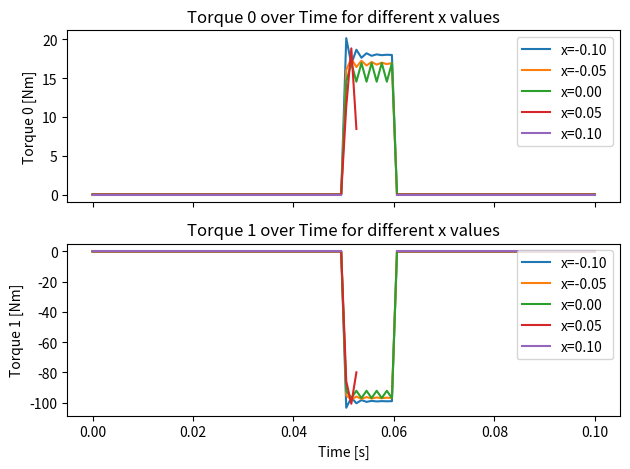

Python code for this plot:
import numpy as np
import matplotlib.pyplot as plt

# 定数と初期条件の定義
l1 = 0.5
l2 = 0.5
dt = 0.01
m = 0.45

desired_pos0 = 0.5
desired_pos1 = 0.7

t_list = np.linspace(0, 0.1, num=100)
v = 1

# xの範囲を設定
x_values = np.linspace(-0.1, 0.1, num=5)

# トルク値を保存するリスト
torque0_results = []
torque1_results = []

# xの各値に対してシミュレーションを実行
for x in x_values:
    fx_list = []
    torque0_list = []
    torque1_list = []
    
    # シミュレーションループ
    for t in t_list:
        # 初期化
        new_torque0 = 0
        new_torque1 = 0
        
        if 0 < t <= 0.05:
            fx = 0
        elif 0.05 < t < 0.06:
            fx = m * v / dt
            desired_pos0 = np.arcsin((x + l2 * np.sin(desired_pos1)) / l1)
            desired_pos1 = np.arccos((0.7 - l1 * np.cos(desired_pos0)) / l2)
            new_torque0 = l1 * np.cos(desired_pos0) * fx
            new_torque1 = -(0.7 + l1 * np.cos(desired_pos0)) / l2 * fx
        elif t >= 0.06:
            fx = 0
        
        torque0_list.append(new_torque0)
        torque1_list.append(new_torque1)
    
    torque0_results.append(torque0_list)
    torque1_results.append(torque1_list)

# トルクの時間変化をプロット
fig, (ax1, ax2) = plt.subplots(2, 1, sharex=True)

for i, x in enumerate(x_values):
    ax1.plot(t_list, torque0_results[i], label=f'x={x:.2f}')
    ax2.plot(t_list, torque1_results[i], label=f'x={x:.2f}')

ax1.set_ylabel('Torque 0 [Nm]')
ax1.legend(loc='upper right')
ax1.set_title('Torque 0 over Time for different x values')

ax2.set_xlabel('Time [s]')
ax2.set_ylabel('Torque 1 [Nm]')
ax2.legend(loc='upper right')
ax2.set_title('Torque 1 over Time for different x values')

plt.tight_layout()
plt.show()